Run: headless pygame with SDL's dummy video driver; simulated clock (each Clock.tick advances the game by its frame time, no real sleeping); random seed 0; keys injected as events and as key.get_pressed() state; mouse plan: one left click at the window centre at the start of phase 2, then a move to the lower-right quarter at the start of phase 3.
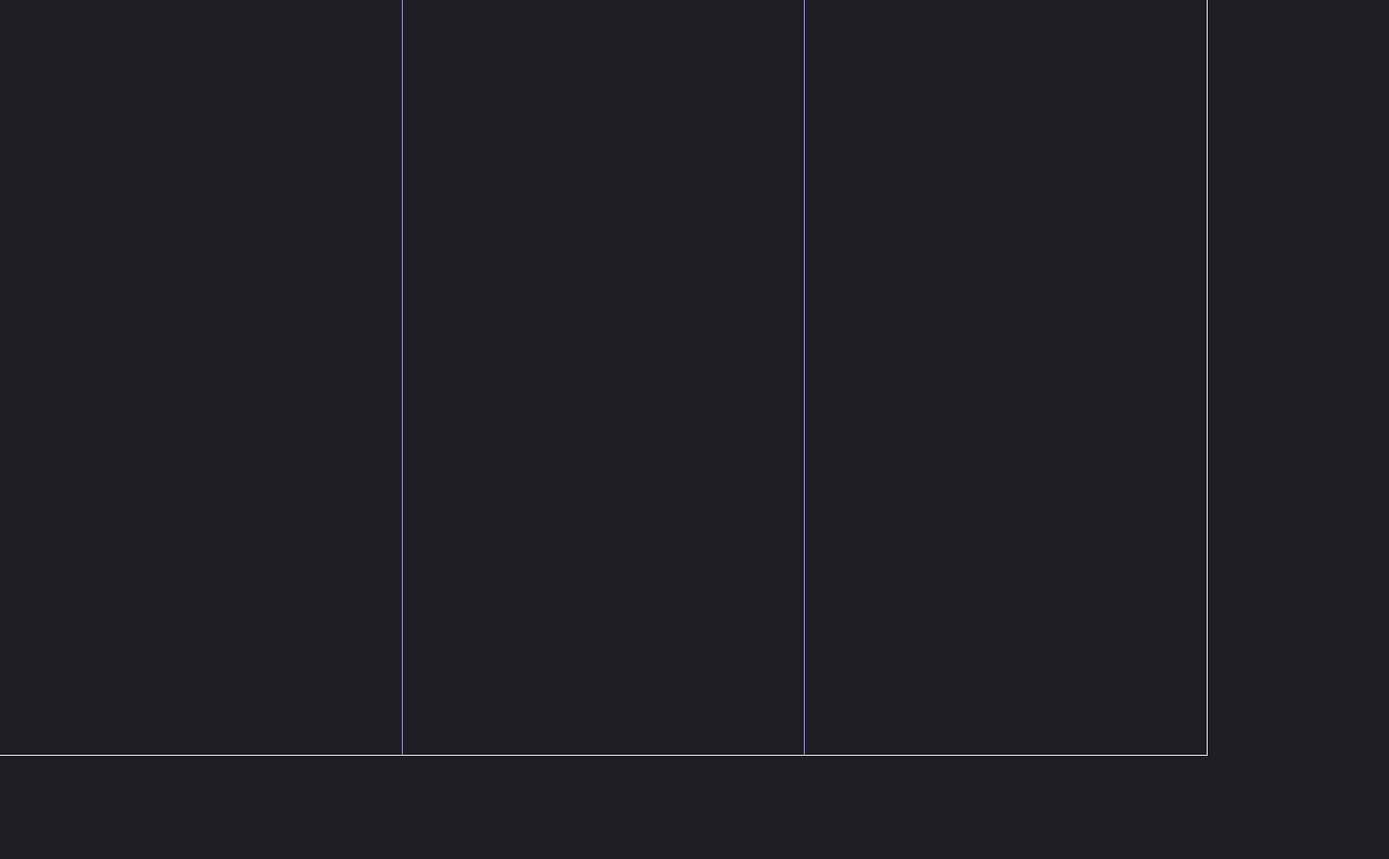
Frame 1 of 4 · flips 1–60 · no input
Frame 2 of 4 · flips 61–180 · clicked the window centre · tapped SPACE, RETURN · held RIGHT (→), D · screen unchanged from frame 1, image omitted
Frame 3 of 4 · flips 181–300 · moved the mouse to the lower-right quarter · held DOWN (↓), S · screen unchanged from frame 2, image omitted
Frame 4 of 4 · flips 301–420 · held LEFT (←), A, UP (↑), W · screen unchanged from frame 3, image omitted

The pygame program that drew these frames:

import pygame

BLACK = (31, 29, 36)
ORANGE = (255, 165, 0)
PURPLE = (177, 156, 217)
GREY = (128, 128, 128)
WHITE = (255, 255, 255)
pygame.font.init()


class Neuron:
    def __init__(self, layer, neuron_num):
        self.layer = layer
        self.layer_num = layer.layer_num
        self.neuron_num = neuron_num
        self.col = self.layer.col
        self.row = 0

    def draw(self, win):
        pygame.draw.line(win, ORANGE, (self.col - 10, self.row), (self.col + 10, self.row))


class Layer:
    def __init__(self, width, height, layer_num):
        self.width = width
        self.height = height
        self.starting_row = 100
        self.ending_row = self.height - 100
        self.layer_num = layer_num
        self.col = 0
        self.neurons = list()

    def draw(self, win):
        pygame.draw.line(win, PURPLE, (self.col, 0), (self.col, self.height))
        for neuron in self.neurons:
            neuron.draw(win)

    def add_neuron(self):
        print('new neuron')
        self.neurons.append(Neuron(self, len(self.neurons)))
        self.update_neuron_row()

    def update_neuron_row(self):
        if not self.neurons:
            return
        elif len(self.neurons) == 1:
            self.neurons[0].row = (self.ending_row + self.starting_row) / 2
        else:
            increment = (self.ending_row - self.starting_row) / (len(self.neurons) + 1)
            for neuron_index, neuron in enumerate(self.neurons):
                neuron.row = self.starting_row + (neuron_index + 1) * increment


class Layers:
    def __init__(self, width, height):
        self.layers = list()
        self.width = width
        self.height = height
        self.create_in_out_layer()

    def draw(self, win):
        for layer in self.layers:
            layer.draw(win)

    def add_layer(self):
        layer_num = len(self.layers[0:-1]) + 1
        self.layers = self.layers[0:-1] + [Layer(self.width, self.height, layer_num)] + [self.layers[-1]]
        self.layers[-1].layer_num = len(self.layers)
        self.update_layer_col()

    def update_layer_col(self):
        num_of_layers = len(self.layers)
        col = self.width / (num_of_layers + 1)
        for layer in self.layers:
            layer.col = layer.layer_num * col

    def create_in_out_layer(self):
        self.layers = [Layer(self.width, self.height, 1), Layer(self.width, self.height, 2)]
        self.update_layer_col()


class NNVizBuild:
    def __init__(self, nn=None):
        self.nn = nn
        self.width = 1600
        self.height = 990
        self.inner_width = 1390
        self.inner_height = 870
        self.win = pygame.display.set_mode((self.width, self.height))
        self.inner_win = (self.inner_width, self.inner_height)
        self.run = True

        self.layers = Layers(self.inner_width, self.inner_height)

        # self.layer_pos = dict()  # column numbers
        # self.neuron_pos = dict()  # column and row (col, row)
        self.to_build_neuron = False
        self.to_build_layer = False
        self.num_layers = 2
        self.reset_counter = 0
        # self.build_connection = False
        # self.selected_neurons =

    def run_viz(self):
        pygame.init()
        pygame.time.set_timer(pygame.USEREVENT, 1000)
        pygame.event.set_blocked(pygame.MOUSEMOTION)
        self.win.fill(BLACK)

        while self.run:
            if self.reset_counter == 100:
                self.win.fill(BLACK)
                self.draw_board()
                self.reset_counter = 0
                pygame.display.update()
                continue
            else:
                self.reset_counter += 1
                self.draw_board()
                for event in pygame.event.get():
                    if event.type == pygame.QUIT:
                        self.run = False
                    elif event.type == pygame.KEYDOWN:
                        self.key_actions(event)
                    elif event.type == pygame.MOUSEBUTTONDOWN:
                        left, mid, right = pygame.mouse.get_pressed()
                        self.mouse_actions(event, (left, mid, right))
            pygame.display.update()

    def key_actions(self, event):
        if event.key == pygame.K_q:
            self.run = False
            return

        if event.key == pygame.K_n:
            self.build_param_on_off('neuron')
        elif event.key == pygame.K_l:
            self.build_param_on_off('layer')
        elif event.key == pygame.K_c and self.to_build_layer:
            print('build new layer')
            self.layers.add_layer()
            self.reset_counter = 100
        elif event.key == pygame.K_c and self.to_build_neuron:
            print('build new neuron')
            layer = self.layers.layers[0]
            layer.add_neuron()
            self.reset_counter = 100

    def mouse_actions(self, event, mouse_pressed):

        if self.to_build_neuron and mouse_pressed[0]:
            self.to_build_neuron = False
        elif self.any_activated_parameters and mouse_pressed[2]:
            print('all reset')
            self.reset_parameters()

    def draw_board(self):
        self.draw_border()
        self.draw_layers()
        self.draw_neurons()

    def draw_layers(self):
        self.layers.draw(self.win)
        # self.layer_pos = dict()
        # div_size = self.inner_width / (self.num_layers + 1)
        # for col in range(1, self.num_layers + 1):
        #     self.layer_pos[col] = col * div_size
        #     self.draw_one_column(col)

    def draw_neurons(self):
        pass

    def build_neuron(self):
        closest_col = self.get_closest_layer()

    def build_layer(self):
        pass

    # ---------------------------------------- MISC functions ---------------------------------------------------------

    def build_param_on_off(self, param):
        if param == 'neuron':
            self.to_build_neuron = not self.to_build_neuron
        elif param == 'layer':
            self.to_build_layer = not self.to_build_layer

    def reset_parameters(self):
        self.to_build_neuron = False
        self.to_build_layer = False

    def any_activated_parameters(self):
        return any([self.to_build_neuron, self.to_build_layer])

    def draw_border(self):
        pygame.draw.line(self.win, WHITE, (self.inner_width, 0), (self.inner_width, self.inner_height))
        pygame.draw.line(self.win, WHITE, (0, self.inner_height), (self.inner_width, self.inner_height))

    def get_closest_layer(self):
        col, _ = pygame.mouse.get_pos()
        closest_col, _ = min(
            [(layer_col, abs(col - layer_width)) for layer_col, layer_width in self.layer_pos.items()],
            key=lambda x: x[1]
        )
        return closest_col


if __name__ == '__main__':
    viz_build = NNVizBuild()
    viz_build.run_viz()
